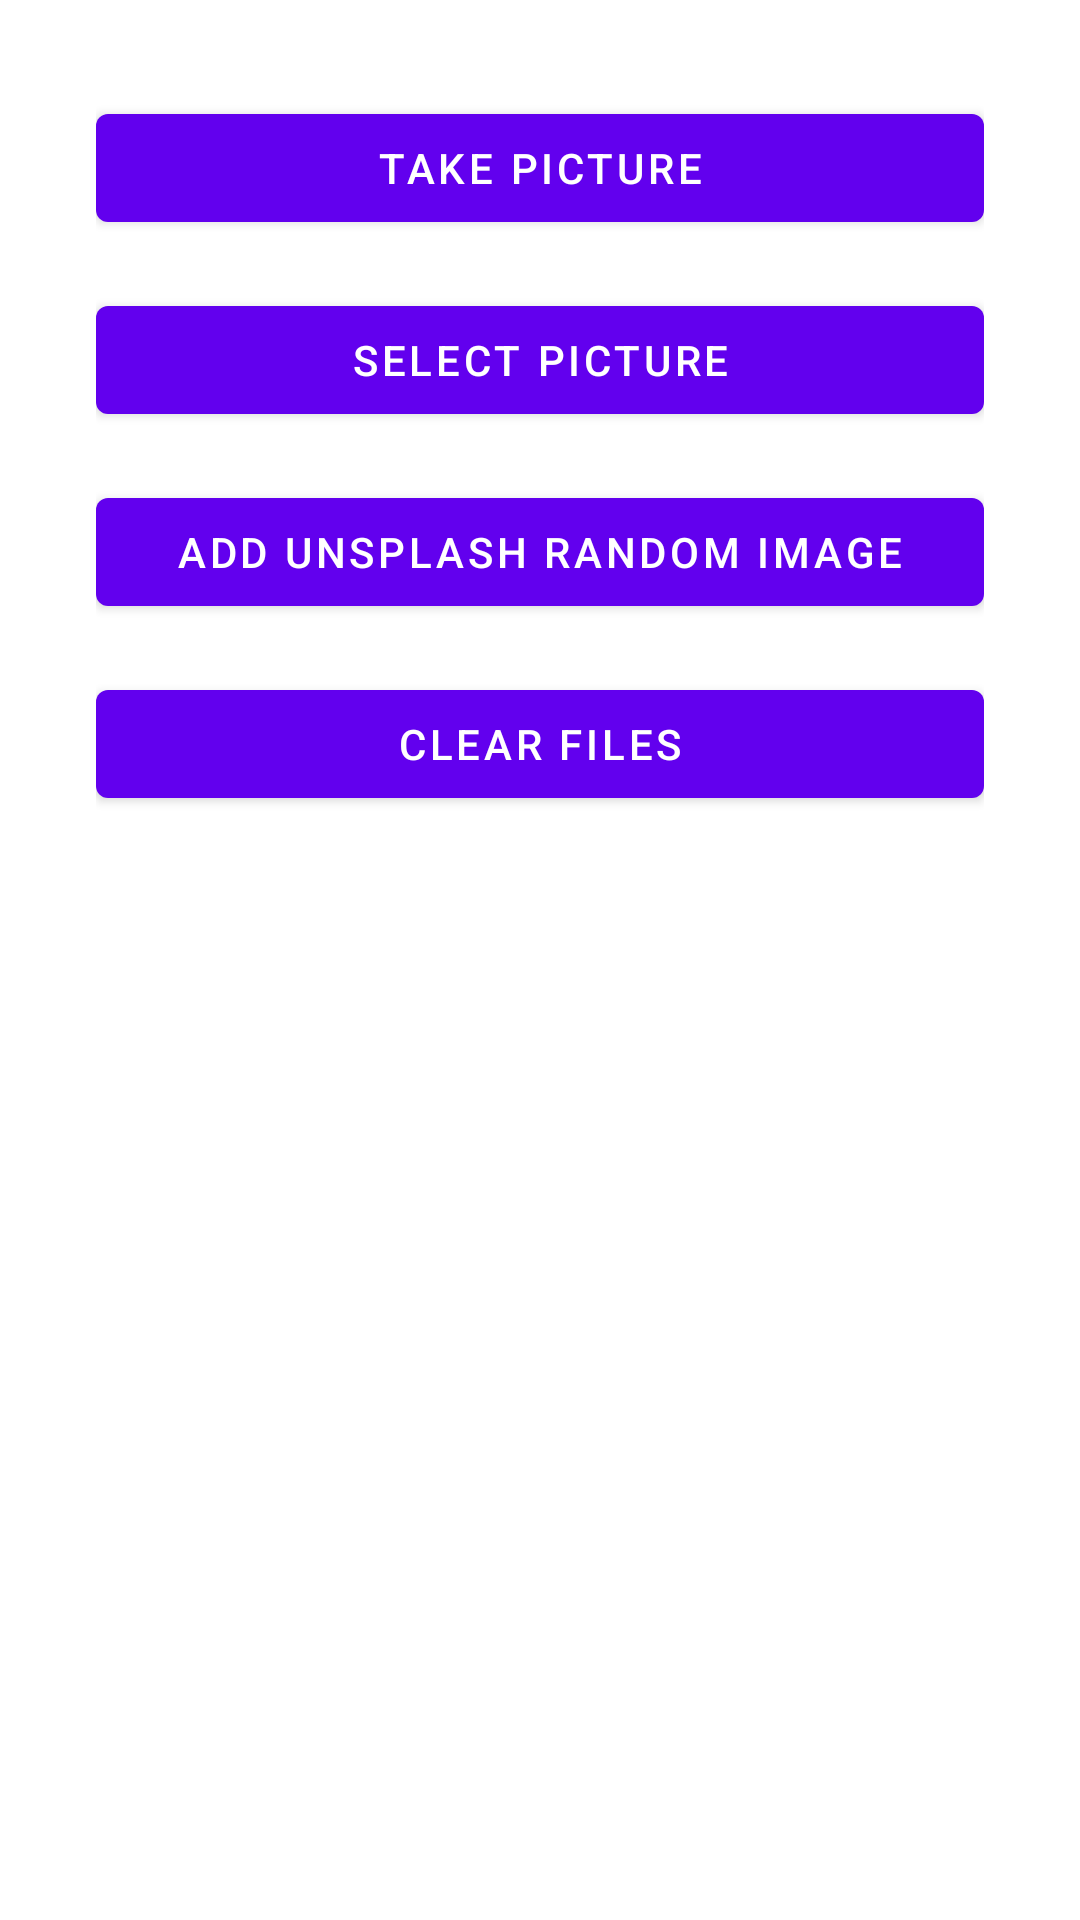

Produce the Android XML layout that renders to this screen, including the resource entries it uses.
<!-- AndroidManifest.xml: application theme Theme.MainApp -->
<!-- res/layout/fragment_dashboard.xml -->
<?xml version="1.0" encoding="utf-8"?>
<androidx.constraintlayout.widget.ConstraintLayout xmlns:android="http://schemas.android.com/apk/res/android"
    xmlns:app="http://schemas.android.com/apk/res-auto"
    xmlns:tools="http://schemas.android.com/tools"
    android:layout_width="match_parent"
    android:layout_height="match_parent">

    <LinearLayout
        android:layout_width="match_parent"
        android:layout_height="wrap_content"
        android:layout_margin="32dp"
        android:orientation="vertical"
        app:layout_constraintEnd_toEndOf="parent"
        app:layout_constraintStart_toStartOf="parent"
        app:layout_constraintTop_toTopOf="parent">

        <Button
            android:id="@+id/takePicture"
            android:layout_width="match_parent"
            android:layout_height="wrap_content"
            android:text="Take picture" />

        <Button
            android:id="@+id/selectPicture"
            android:layout_width="match_parent"
            android:layout_height="wrap_content"
            android:layout_marginTop="16dp"
            android:text="Select picture" />

        <Button
            android:id="@+id/addRandomImage"
            android:layout_width="match_parent"
            android:layout_height="wrap_content"
            android:layout_marginTop="16dp"
            android:text="Add Unsplash random image" />

        <Button
            android:id="@+id/clearFiles"
            android:layout_width="match_parent"
            android:layout_height="wrap_content"
            android:layout_marginTop="16dp"
            android:text="Clear files" />
    </LinearLayout>
</androidx.constraintlayout.widget.ConstraintLayout>
<!-- resources referenced by this layout -->
<resources>
  <style name="Theme.MainApp" parent="Theme.MaterialComponents.DayNight.DarkActionBar">
          
          <item name="colorPrimary">@color/purple_500</item>
          <item name="colorPrimaryVariant">@color/purple_700</item>
          <item name="colorOnPrimary">@color/white</item>
          
          <item name="colorSecondary">@color/teal_200</item>
          <item name="colorSecondaryVariant">@color/teal_700</item>
          <item name="colorOnSecondary">@color/black</item>
          
          <item name="android:statusBarColor">?attr/colorPrimaryVariant</item>
          
      </style>
  <color name="purple_500">#FF6200EE</color>
  <color name="purple_700">#FF3700B3</color>
  <color name="white">#FFFFFFFF</color>
  <color name="teal_200">#FF03DAC5</color>
  <color name="teal_700">#FF018786</color>
  <color name="black">#FF000000</color>
</resources>
